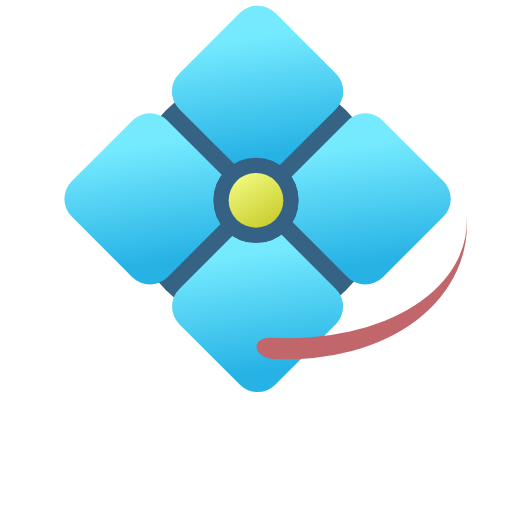
t = 0.00 s
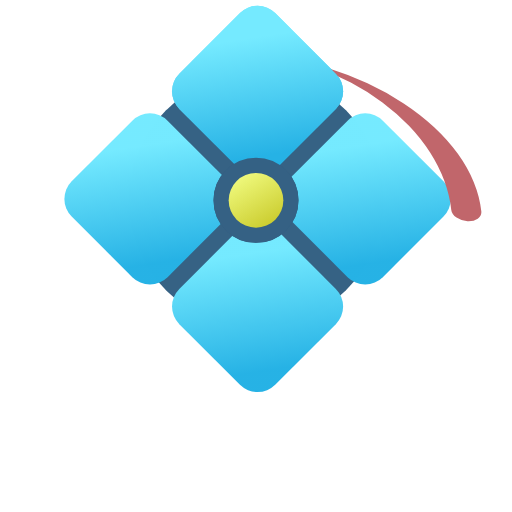
t = 0.56 s
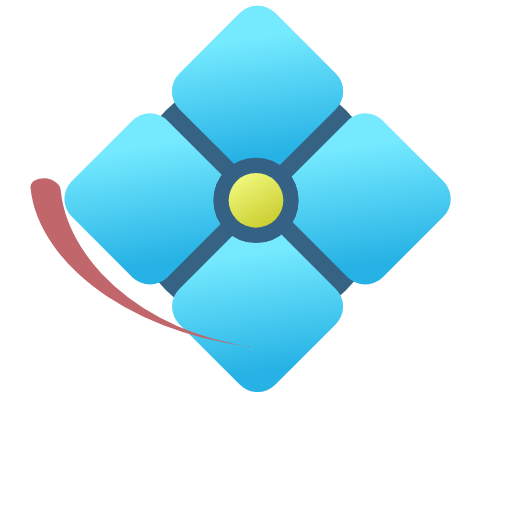
t = 1.69 s
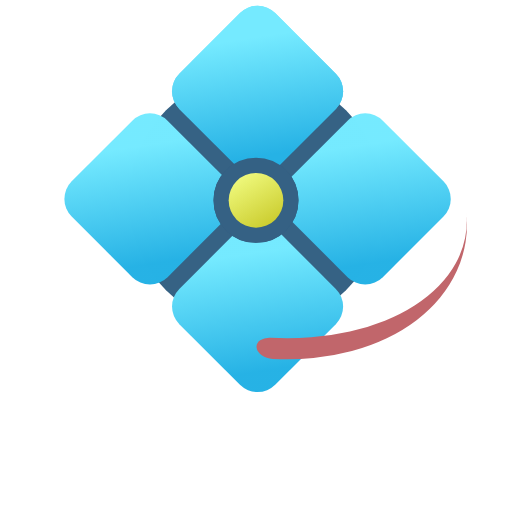
t = 2.25 s
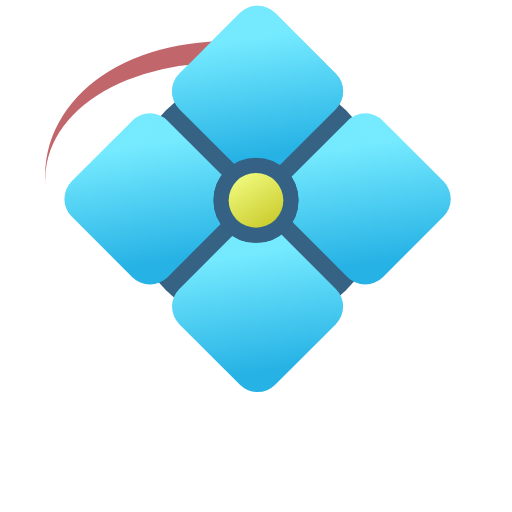
t = 3.63 s
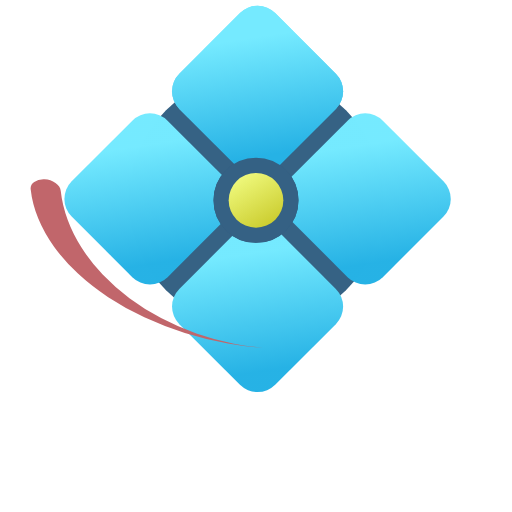
t = 4.31 s

The animated SVG that drew these frames (rendered in a browser with its animation timeline set to each time). Animation: 1 SMIL element (animateTransform=1); one cycle of 5.00 s, repeats indefinitely.

<?xml version="1.0" encoding="UTF-8" standalone="no"?>
<svg
   xmlns:osb="http://www.openswatchbook.org/uri/2009/osb"
   xmlns:dc="http://purl.org/dc/elements/1.1/"
   xmlns:cc="http://creativecommons.org/ns#"
   xmlns:rdf="http://www.w3.org/1999/02/22-rdf-syntax-ns#"
   xmlns:svg="http://www.w3.org/2000/svg"
   xmlns="http://www.w3.org/2000/svg"
   xmlns:xlink="http://www.w3.org/1999/xlink"
   xmlns:inkscape="http://www.inkscape.org/namespaces/inkscape"
   width="46.0mm"
   height="46.0mm"
   viewBox="0 0 46.0 46.0"
   version="1.1"
   id="svg8"
   inkscape:version="1.0.1 (3bc2e813f5, 2020-09-07)"
   >

  <style type="text/css" >
      <![CDATA[

      ]]>
  </style>
   

  <defs
     id="defs2">
    <linearGradient
       inkscape:collect="always"
       id="linearGradient2905">
      <stop
         style="stop-color:#c5c520;stop-opacity:1"
         offset="0"
         id="stop2901" />
      <stop
         style="stop-color:#f4ff85;stop-opacity:1"
         offset="1"
         id="stop2903" />
    </linearGradient>
    <linearGradient
       id="linearGradient2889"
       osb:paint="solid">
      <stop
         style="stop-color:#e2ef63;stop-opacity:1;"
         offset="0"
         id="stop2887" />
    </linearGradient>
    <linearGradient
       inkscape:collect="always"
       id="linearGradient853">
      <stop
         style="stop-color:#75eaff;stop-opacity:1"
         offset="0"
         id="stop849" />
      <stop
         style="stop-color:#26b2e5;stop-opacity:1"
         offset="1"
         id="stop851" />
    </linearGradient>
    <linearGradient
       inkscape:collect="always"
       xlink:href="#linearGradient853"
       id="linearGradient864"
       gradientUnits="userSpaceOnUse"
       gradientTransform="translate(-24.802611,-23.840443)"
       x1="41.092693"
       y1="-162.96759"
       x2="47.373524"
       y2="-171.52022" />
    <linearGradient
       inkscape:collect="always"
       xlink:href="#linearGradient853"
       id="linearGradient864-7"
       gradientUnits="userSpaceOnUse"
       gradientTransform="translate(-11.126202,-37.516859)"
       x1="41.092693"
       y1="-162.96759"
       x2="47.373524"
       y2="-171.52022" />
    <linearGradient
       inkscape:collect="always"
       xlink:href="#linearGradient853"
       id="linearGradient864-7-3"
       gradientUnits="userSpaceOnUse"
       gradientTransform="translate(-24.802608,-37.516851)"
       x1="41.092693"
       y1="-162.96759"
       x2="47.373524"
       y2="-171.52022" />
    <linearGradient
       inkscape:collect="always"
       xlink:href="#linearGradient853"
       id="linearGradient864-7-3-1"
       gradientUnits="userSpaceOnUse"
       gradientTransform="translate(-11.1262,-23.840441)"
       x1="41.092693"
       y1="-162.96759"
       x2="47.373524"
       y2="-171.52022" />
    <linearGradient
       inkscape:collect="always"
       xlink:href="#linearGradient2905"
       id="linearGradient2909"
       x1="123.64547"
       y1="161.09741"
       x2="120.1492"
       y2="155.29549"
       gradientUnits="userSpaceOnUse" />
  </defs>
  <metadata
     id="metadata5">
    <rdf:RDF>
      <cc:Work
         rdf:about="">
        <dc:format>image/svg+xml</dc:format>
        <dc:type
           rdf:resource="http://purl.org/dc/dcmitype/StillImage" />
        <dc:title></dc:title>
      </cc:Work>
    </rdf:RDF>
  </metadata>
  <g id="Page-1" stroke="none" stroke-width="1" fill="none" fill-rule="evenodd">
  <g
     inkscape:label="Layer 1"
     inkscape:groupmode="layer"
     id="layer1"
     transform="translate(-98.70834,-140.08855)">

    <circle
       style="opacity:0.998;fill:#356184;fill-opacity:1;stroke-width:0.1;stroke-linecap:round;stroke-miterlimit:4;stroke-dasharray:none;paint-order:markers stroke fill"
       id="path938"
       cx="121.70834"
       cy="158.08855"
       r="11.43378" />
    <rect
       style="opacity:0.998;fill:url(#linearGradient864);fill-opacity:1;stroke-width:0.131524;stroke-linecap:round;stroke-miterlimit:4;stroke-dasharray:none;paint-order:markers stroke fill"
       id="rect847"
       width="12.179701"
       height="12.179701"
       x="12.605658"
       y="-197.10741"
       ry="2.2370877"
       transform="rotate(135)"
       inkscape:transform-center-x="-22.743727"
       inkscape:transform-center-y="-5.095587" />
    <rect
       style="opacity:0.998;fill:url(#linearGradient864-7);fill-opacity:1;stroke-width:0.131524;stroke-linecap:round;stroke-miterlimit:4;stroke-dasharray:none;paint-order:markers stroke fill"
       id="rect847-3"
       width="12.179701"
       height="12.179701"
       x="26.282068"
       y="-210.78381"
       ry="2.2370877"
       transform="rotate(135)"
       inkscape:transform-center-x="-22.743727"
       inkscape:transform-center-y="-5.095587" />
    <rect
       style="opacity:0.998;fill:url(#linearGradient864-7-3);fill-opacity:1;stroke-width:0.131524;stroke-linecap:round;stroke-miterlimit:4;stroke-dasharray:none;paint-order:markers stroke fill"
       id="rect847-3-0"
       width="12.179701"
       height="12.179701"
       x="12.605659"
       y="-210.78381"
       ry="2.2370877"
       transform="rotate(135)"
       inkscape:transform-center-x="-22.743727"
       inkscape:transform-center-y="-5.095587" />
    <rect
       style="opacity:0.998;fill:url(#linearGradient864-7-3-1);fill-opacity:1;stroke-width:0.131524;stroke-linecap:round;stroke-miterlimit:4;stroke-dasharray:none;paint-order:markers stroke fill"
       id="rect847-3-0-3"
       width="12.179701"
       height="12.179701"
       x="26.282068"
       y="-197.10741"
       ry="2.2370877"
       transform="rotate(135)"
       inkscape:transform-center-x="-22.743727"
       inkscape:transform-center-y="-5.095587" />
    <circle
       style="opacity:0.998;fill:url(#linearGradient2909);fill-opacity:1;stroke:#356184;stroke-width:2.721;stroke-linecap:round;stroke-miterlimit:4;stroke-dasharray:none;stroke-opacity:1;paint-order:markers stroke fill"
       id="path938-1"
       cx="121.70834"
       cy="158.08855"
       r="2.4568453" />
  </g>
  </g>
  <g transform=" matrix(0.02, 0.19, 0.27, 0.014, 23, 18)">
    <path d="M 0,70 A 65,70 0 0,0 65,0 5,5 0 0,1 75,0 75,70 0 0,1 0,70Z" fill="#C1666B">
      <animateTransform
         attributeName="transform" type="rotate"
         dur="5s" repeatCount="indefinite"
         from="2160" to="0"
         values="2160; 1080; 0" 
         keyTimes="0; 0.45; 1"
      />
    </path>
  </g>
  <g transform="translate(-98.70834,-140.08855)">
    <rect
       style="opacity:0.998;fill:url(#linearGradient864);fill-opacity:1;stroke-width:0.131524;stroke-linecap:round;stroke-miterlimit:4;stroke-dasharray:none;paint-order:markers stroke fill"
       id="rect847"
       width="12.179701"
       height="12.179701"
       x="12.605658"
       y="-197.10741"
       ry="2.2370877"
       transform="rotate(135)"
       inkscape:transform-center-x="-22.743727"
       inkscape:transform-center-y="-5.095587" />
    <circle
       style="opacity:0.998;fill:url(#linearGradient2909);fill-opacity:1;stroke:#356184;stroke-width:2.721;stroke-linecap:round;stroke-miterlimit:4;stroke-dasharray:none;stroke-opacity:1;paint-order:markers stroke fill"
       id="path938-1"
       cx="121.70834"
       cy="158.08855"
       r="2.4568453" />
  </g>
</svg>
